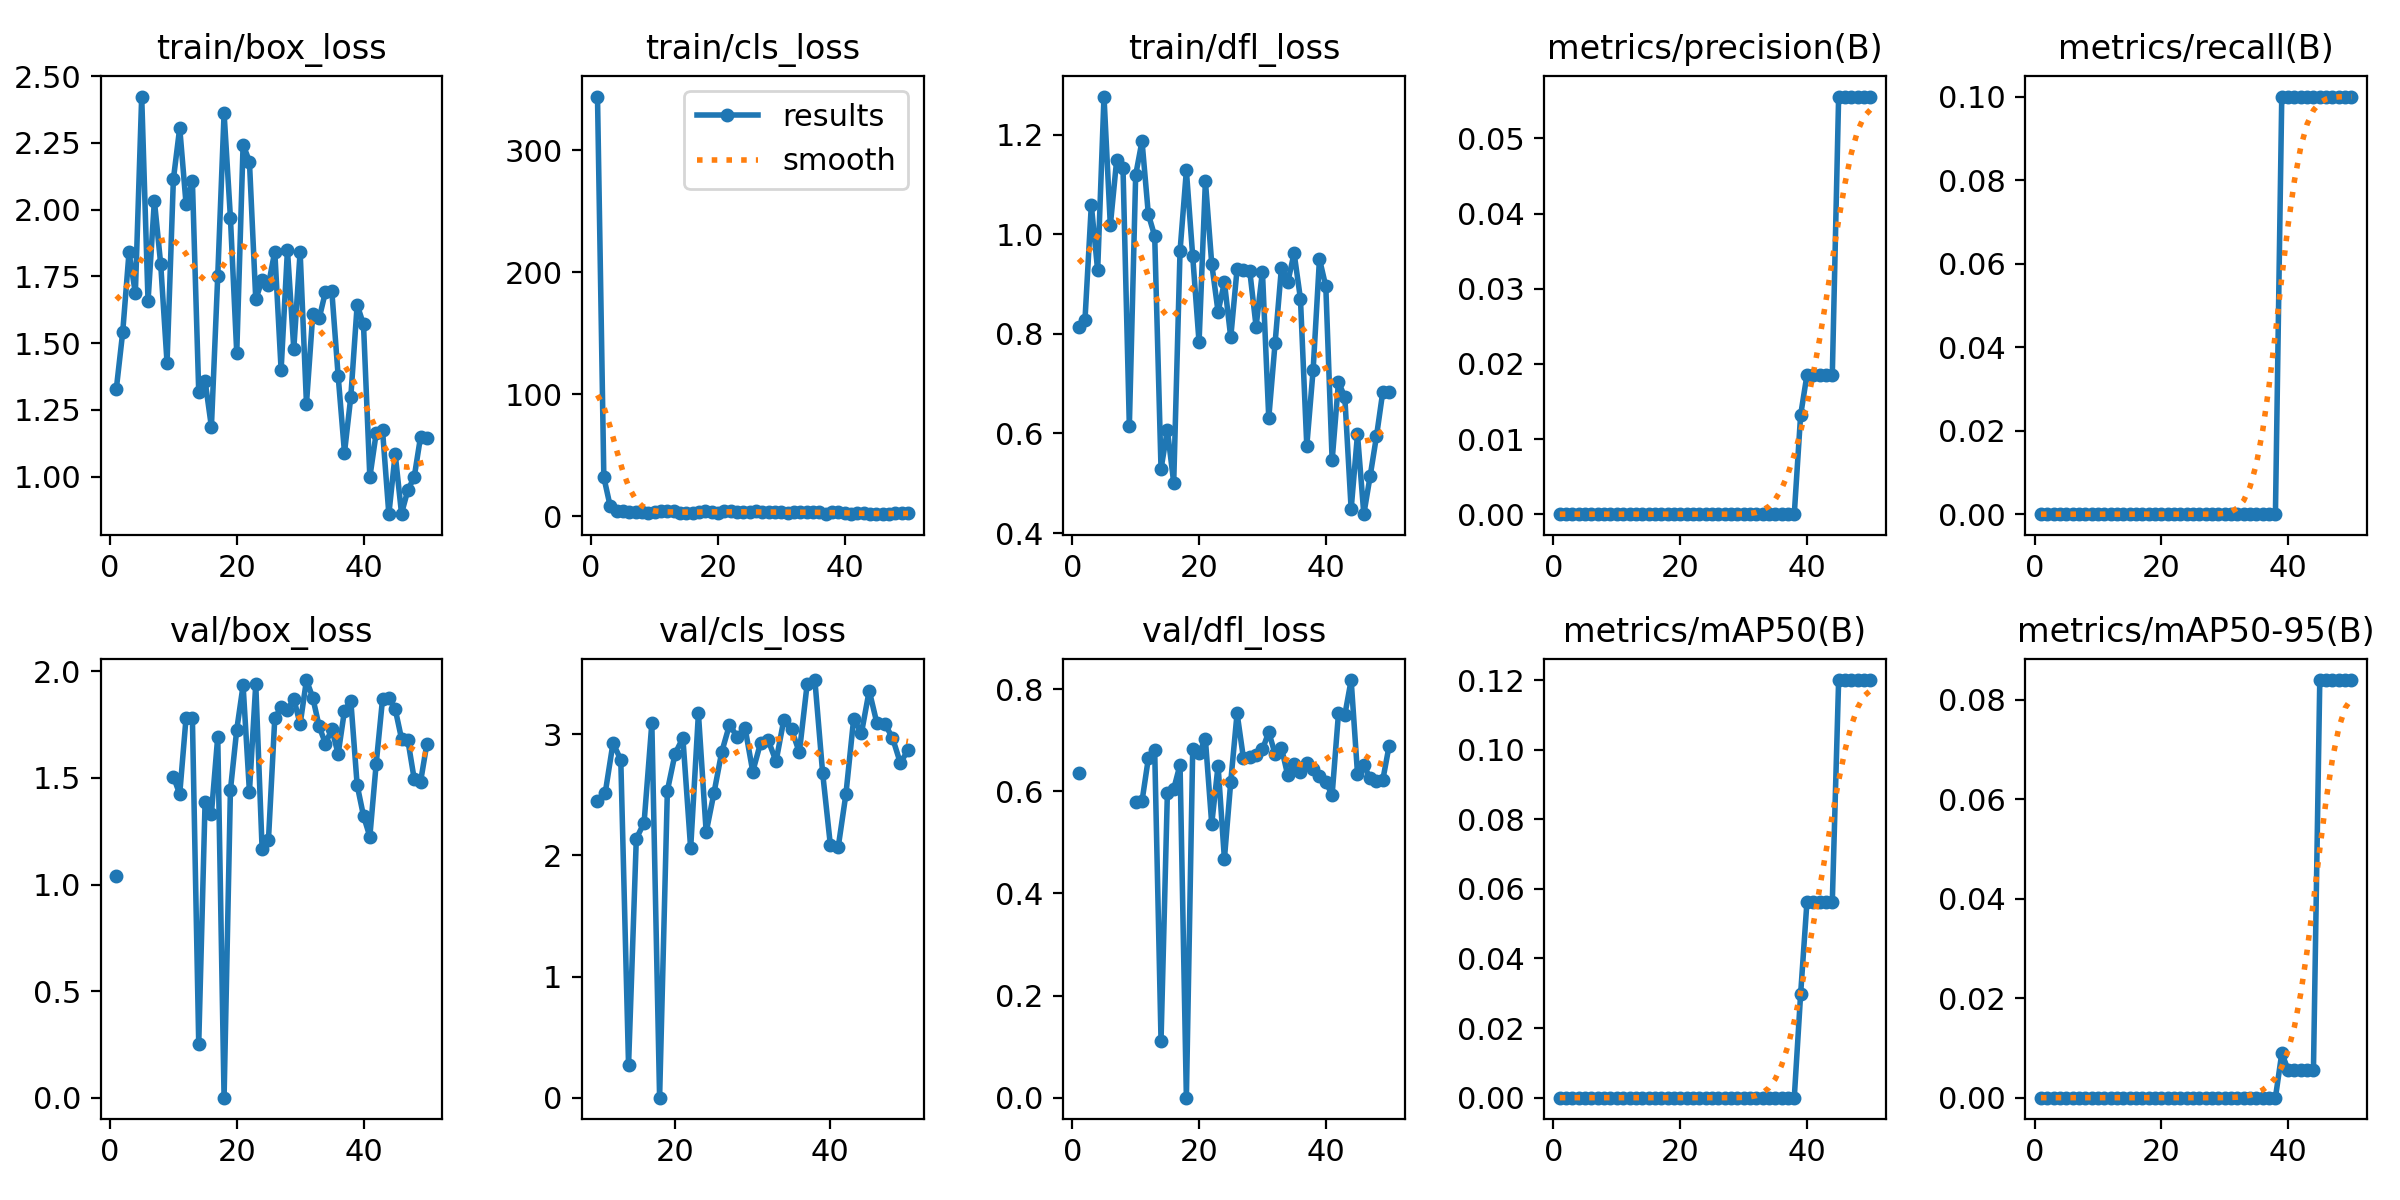

Values plotted in this chart, from the file beside it:
epoch, train/box_loss, train/cls_loss, train/dfl_loss, metrics/precision(B), metrics/recall(B), metrics/mAP50(B), metrics/mAP50-95(B), val/box_loss, val/cls_loss, val/dfl_loss, lr/pg0, lr/pg1, lr/pg2
1, 1.329, 344.3, 0.8147, 0, 0, 0, 0, 1.039, inf, 0.6367, 0.000325, 0.000325, 0.000325
2, 1.54, 31.8, 0.8285, 0, 0, 0, 0, nan, nan, nan, 0.0006494, 0.0006494, 0.0006494
3, 1.84, 8.125, 1.059, 0, 0, 0, 0, nan, nan, nan, 0.0009604, 0.0009604, 0.0009604
4, 1.687, 3.709, 0.9275, 0, 0, 0, 0, nan, nan, nan, 0.001176, 0.001176, 0.001176
5, 2.423, 4.228, 1.277, 0, 0, 0, 0, nan, nan, nan, 0.001151, 0.001151, 0.001151
6, 1.657, 3.085, 1.018, 0, 0, 0, 0, nan, nan, nan, 0.001126, 0.001126, 0.001126
7, 2.034, 3.607, 1.149, 0, 0, 0, 0, nan, nan, nan, 0.001102, 0.001102, 0.001102
8, 1.796, 3.231, 1.133, 0, 0, 0, 0, nan, nan, nan, 0.001077, 0.001077, 0.001077
9, 1.426, 2.483, 0.6148, 0, 0, 0, 0, nan, nan, nan, 0.001052, 0.001052, 0.001052
10, 2.114, 3.629, 1.119, 0, 0, 0, 0, 1.506, 2.451, 0.5793, 0.001027, 0.001027, 0.001027
11, 2.306, 3.796, 1.187, 0, 0, 0, 0, 1.425, 2.518, 0.5808, 0.001002, 0.001002, 0.001002
12, 2.021, 3.836, 1.04, 0, 0, 0, 0, 1.783, 2.929, 0.6647, 0.0009778, 0.0009778, 0.0009778
13, 2.107, 3.83, 0.9966, 0, 0, 0, 0, 1.779, 2.789, 0.6806, 0.000953, 0.000953, 0.000953
14, 1.317, 2.403, 0.5286, 0, 0, 0, 0, 0.2532, 0.2669, 0.1117, 0.0009283, 0.0009283, 0.0009283
15, 1.359, 2.587, 0.6071, 0, 0, 0, 0, 1.386, 2.139, 0.5962, 0.0009035, 0.0009035, 0.0009035
16, 1.186, 2.216, 0.5011, 0, 0, 0, 0, 1.333, 2.269, 0.6045, 0.0008787, 0.0008787, 0.0008787
17, 1.751, 3.615, 0.9667, 0, 0, 0, 0, 1.694, 3.091, 0.6522, 0.000854, 0.000854, 0.000854
18, 2.361, 4.003, 1.128, 0, 0, 0, 0, 0, 0, 0, 0.0008293, 0.0008293, 0.0008293
19, 1.97, 3.688, 0.9556, 0, 0, 0, 0, 1.443, 2.534, 0.683, 0.0008045, 0.0008045, 0.0008045
20, 1.463, 2.586, 0.783, 0, 0, 0, 0, 1.727, 2.841, 0.6758, 0.0007797, 0.0007797, 0.0007797
21, 2.243, 3.939, 1.107, 0, 0, 0, 0, 1.935, 2.97, 0.7019, 0.000755, 0.000755, 0.000755
22, 2.18, 3.838, 0.9409, 0, 0, 0, 0, 1.436, 2.057, 0.5361, 0.0007302, 0.0007302, 0.0007302
23, 1.664, 3.135, 0.8444, 0, 0, 0, 0, 1.941, 3.173, 0.6503, 0.0007055, 0.0007055, 0.0007055
24, 1.736, 3.467, 0.9037, 0, 0, 0, 0, 1.167, 2.192, 0.4676, 0.0006808, 0.0006808, 0.0006808
25, 1.718, 3.003, 0.7931, 0, 0, 0, 0, 1.208, 2.514, 0.6188, 0.000656, 0.000656, 0.000656
26, 1.843, 3.784, 0.9302, 0, 0, 0, 0, 1.78, 2.853, 0.753, 0.0006312, 0.0006312, 0.0006312
27, 1.399, 3.215, 0.9274, 0, 0, 0, 0, 1.832, 3.078, 0.6653, 0.0006065, 0.0006065, 0.0006065
28, 1.849, 3.416, 0.9265, 0, 0, 0, 0, 1.818, 2.98, 0.6674, 0.0005818, 0.0005818, 0.0005818
29, 1.478, 3.024, 0.8148, 0, 0, 0, 0, 1.872, 3.055, 0.6707, 0.000557, 0.000557, 0.000557
30, 1.842, 3.33, 0.9253, 0, 0, 0, 0, 1.752, 2.692, 0.6821, 0.0005322, 0.0005322, 0.0005322
31, 1.273, 2.552, 0.6309, 0, 0, 0, 0, 1.96, 2.928, 0.7161, 0.0005075, 0.0005075, 0.0005075
32, 1.609, 2.992, 0.782, 0, 0, 0, 0, 1.876, 2.95, 0.6731, 0.0004827, 0.0004827, 0.0004827
33, 1.592, 3.291, 0.933, 0, 0, 0, 0, 1.742, 2.777, 0.6853, 0.000458, 0.000458, 0.000458
34, 1.692, 3.304, 0.904, 0, 0, 0, 0, 1.661, 3.12, 0.6313, 0.0004332, 0.0004332, 0.0004332
35, 1.695, 3.427, 0.9622, 0, 0, 0, 0, 1.729, 3.041, 0.6526, 0.0004085, 0.0004085, 0.0004085
36, 1.377, 3.046, 0.8704, 0, 0, 0, 0, 1.613, 2.851, 0.6389, 0.0003837, 0.0003837, 0.0003837
37, 1.09, 2.018, 0.5752, 0, 0, 0, 0, 1.817, 3.412, 0.6552, 0.000359, 0.000359, 0.000359
38, 1.3, 2.924, 0.7276, 0, 0, 0, 0, 1.862, 3.448, 0.6445, 0.0003343, 0.0003343, 0.0003343
39, 1.643, 3.351, 0.9506, 0.01316, 0.1, 0.0297, 0.00891, 1.467, 2.682, 0.6307, 0.0003095, 0.0003095, 0.0003095
40, 1.57, 2.647, 0.8955, 0.01852, 0.1, 0.05625, 0.00562, 1.322, 2.084, 0.6178, 0.0002848, 0.0002848, 0.0002848
41, 0.9978, 1.993, 0.546, 0.01852, 0.1, 0.05625, 0.00562, 1.225, 2.066, 0.5935, 0.00026, 0.00026, 0.00026
42, 1.162, 2.689, 0.7034, 0.01852, 0.1, 0.05625, 0.00562, 1.566, 2.506, 0.7528, 0.0002352, 0.0002352, 0.0002352
43, 1.175, 2.256, 0.673, 0.01852, 0.1, 0.05625, 0.00562, 1.869, 3.129, 0.7496, 0.0002105, 0.0002105, 0.0002105
44, 0.8593, 1.5, 0.448, 0.01852, 0.1, 0.05625, 0.00562, 1.877, 3.01, 0.8181, 0.0001857, 0.0001857, 0.0001857
45, 1.085, 2.046, 0.5983, 0.05556, 0.1, 0.12, 0.084, 1.824, 3.36, 0.635, 0.000161, 0.000161, 0.000161
46, 0.8618, 1.615, 0.4379, 0.05556, 0.1, 0.12, 0.084, 1.684, 3.09, 0.6512, 0.0001363, 0.0001363, 0.0001363
47, 0.9496, 1.785, 0.5145, 0.05556, 0.1, 0.12, 0.084, 1.677, 3.087, 0.6253, 0.0001115, 0.0001115, 0.0001115
48, 0.9979, 2.102, 0.5946, 0.05556, 0.1, 0.12, 0.084, 1.495, 2.971, 0.6212, 8.675e-05, 8.675e-05, 8.675e-05
49, 1.149, 2.275, 0.6843, 0.05556, 0.1, 0.12, 0.084, 1.482, 2.765, 0.6229, 6.2e-05, 6.2e-05, 6.2e-05
50, 1.143, 2.279, 0.6826, 0.05556, 0.1, 0.12, 0.084, 1.661, 2.867, 0.6898, 3.725e-05, 3.725e-05, 3.725e-05
